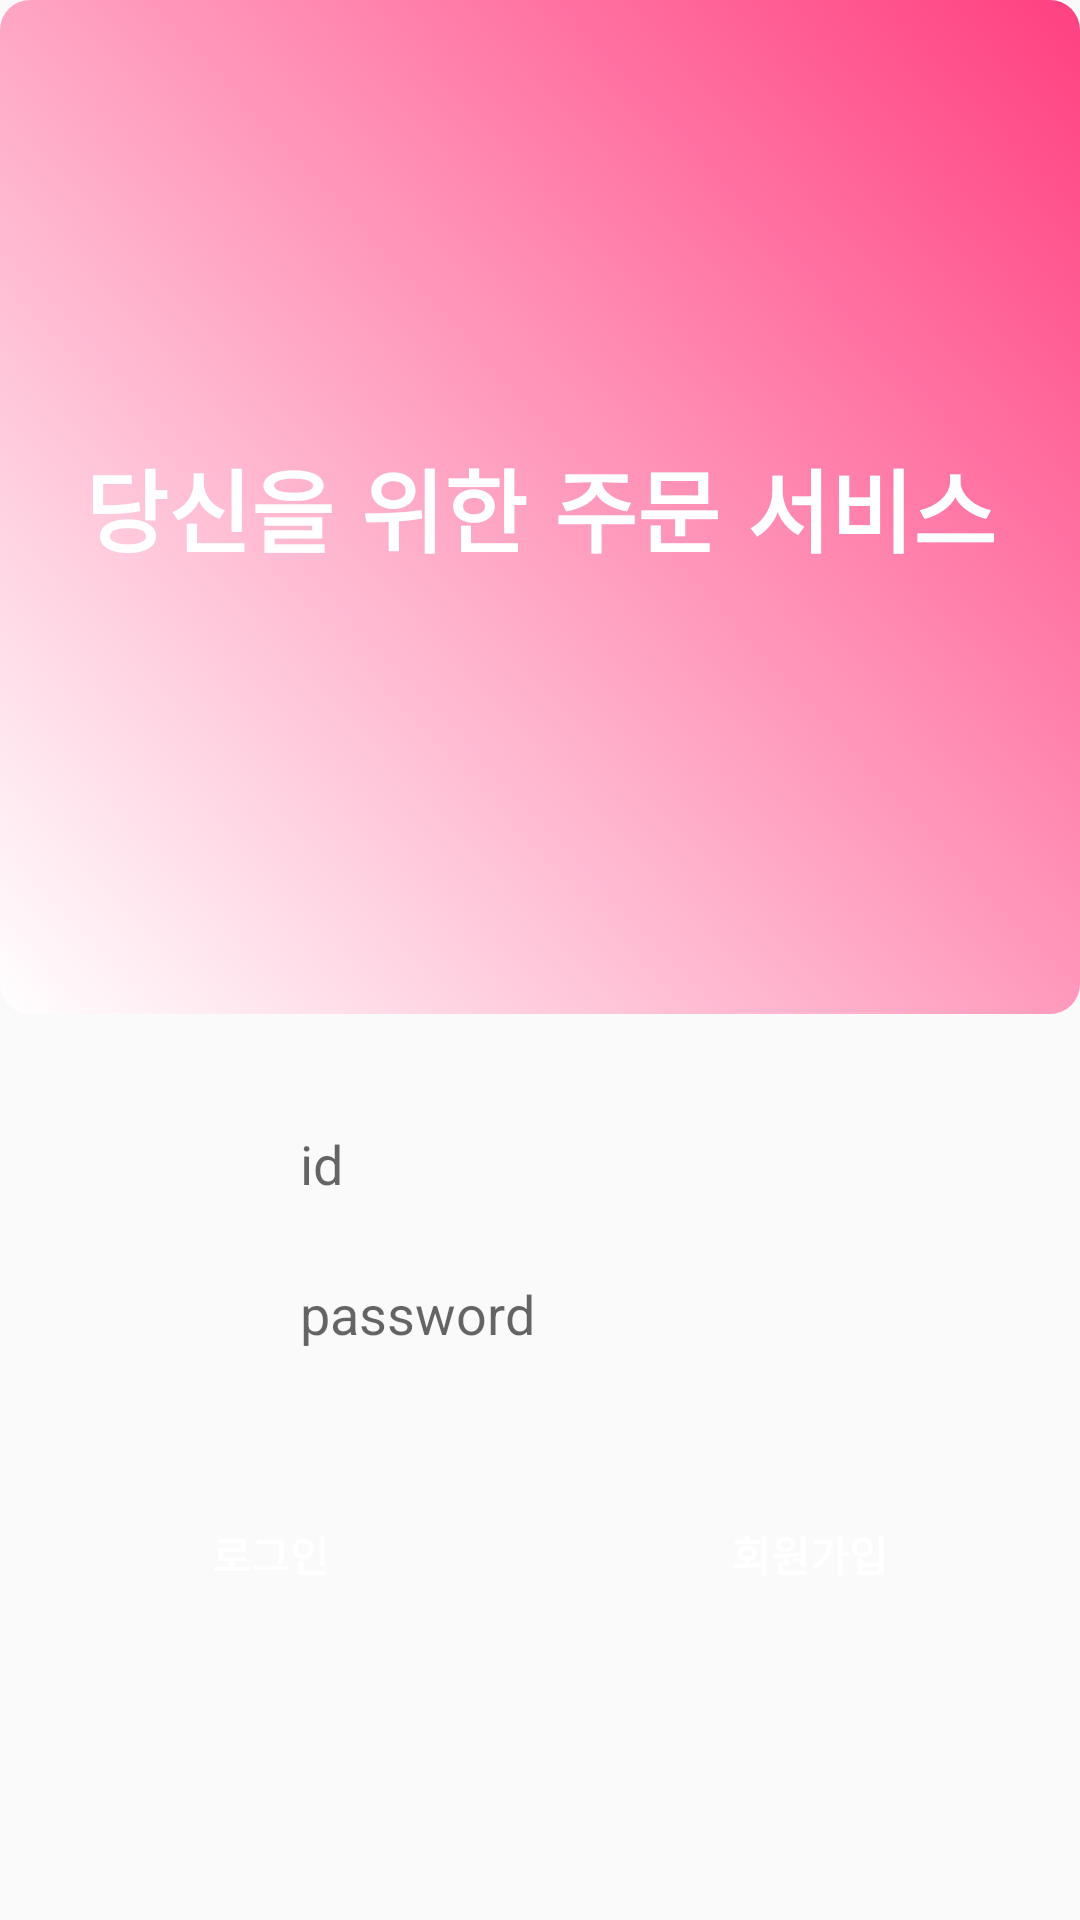

The Android layout XML behind this screen, and the referenced resources:
<!-- AndroidManifest.xml: application theme AppTheme -->
<!-- res/layout/activity_login.xml -->
<?xml version="1.0" encoding="utf-8"?>
<LinearLayout
    xmlns:android="http://schemas.android.com/apk/res/android"
    android:layout_width="match_parent"
    android:layout_height="match_parent"
    android:orientation="vertical">

    <TextView
        android:id="@+id/textVeiw9"
        android:layout_width="match_parent"
        android:layout_height="338dp"
        android:layout_marginBottom="30dp"
        android:gravity="center"
        android:text="당신을 위한 주문 서비스"
        android:textSize="30sp"
        android:textStyle="bold"
        android:fontFamily="sans-serif-smallcaps"
        android:textColor="#FFFFFF"
        android:background="@drawable/background"/>

    <LinearLayout
        android:layout_width="match_parent"
        android:layout_height="wrap_content"
        android:layout_marginBottom="30dp"
        android:orientation="vertical">

        
        <EditText
            android:id="@+id/login_id"
            android:layout_marginBottom="10dp"
            android:layout_width="match_parent"
            android:layout_height="40dp"
            android:layout_marginLeft="100dp"
            android:layout_marginRight="100dp"
            android:hint="id"
            android:inputType="text"
            android:background="@drawable/edt_background"/>
        
        <EditText
            android:id="@+id/login_pw"
            android:layout_width="match_parent"
            android:layout_height="40dp"
            android:layout_marginLeft="100dp"
            android:layout_marginRight="100dp"
            android:hint="password"
            android:inputType="textPassword"
            android:background="@drawable/edt_background"/>
    </LinearLayout>

    <LinearLayout
        android:layout_width="match_parent"
        android:layout_height="wrap_content"
        android:orientation="horizontal">

        
        <Button
            android:id="@+id/admin_login"
            android:height="60dp"
            android:layout_width="wrap_content"
            android:layout_height="wrap_content"
            android:layout_weight="1"
            android:textColor="#FFFFFF"
            android:textStyle="bold"
            android:text="로그인"
            android:background="@drawable/select_btn"/>

        
        <Button
            android:id="@+id/admin_join"
            android:height="60dp"
            android:layout_width="wrap_content"
            android:layout_height="wrap_content"
            android:layout_weight="1"
            android:textColor="#FFFFFF"
            android:textStyle="bold"
            android:text="회원가입"
            android:background="@drawable/select_btn"/>

    </LinearLayout>
</LinearLayout>
<!-- resources referenced by this layout -->
<resources>
  <!-- drawable background (drawable) -->
  <?xml version="1.0" encoding="UTF-8"?>
  <shape
      xmlns:android="http://schemas.android.com/apk/res/android"
      android:shape="rectangle">
      <gradient
          android:angle="45"
          android:endColor="@color/colorAccent"
          android:startColor="#FFFFFF"
          android:type="linear" />
      <corners android:radius="10dp" />
  </shape>
  <style name="AppTheme" parent="Theme.AppCompat.Light.NoActionBar">
          
          <item name="colorPrimary">@color/colorPrimary</item>
          <item name="colorPrimaryDark">@color/colorPrimaryDark</item>
          <item name="colorAccent">@color/colorAccent</item>
          <item name="android:navigationBarColor">@color/bottom_color</item>
  
      </style>
  <color name="colorAccent">#FF4081</color>
  <color name="colorPrimary">#3F51B5</color>
  <color name="colorPrimaryDark">#303F9F</color>
</resources>
